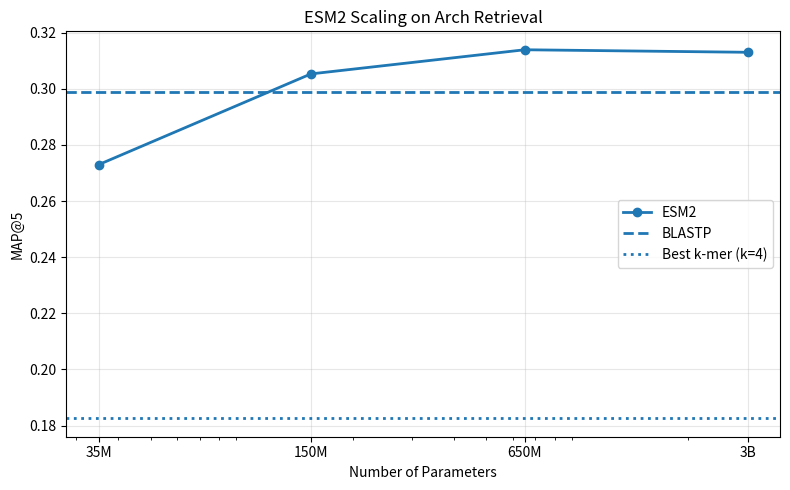

Recreate this plot in Python.
import numpy as np
import matplotlib.pyplot as plt

# -----------------------------
# Data
# -----------------------------

params = np.array([35, 150, 650, 3000])  # in millions

arch_esm_map5 = [0.2730, 0.3053, 0.3139, 0.3130]
euk_esm_map5  = [0.3091, 0.3514, 0.3591, 0.3570]  # DGEB reported ESM2-3B Euk

arch_blast = 0.2987
euk_blast  = 0.3403

arch_best_kmer = 0.1826   # k-mer k=4
euk_best_kmer  = 0.2484   # k-mer k=4

# -----------------------------
# Plot function
# -----------------------------

def plot_scaling(task_name, esm_scores, blast_score, kmer_score):
    plt.figure(figsize=(8, 5))

    plt.plot(
        params,
        esm_scores,
        marker="o",
        linewidth=2,
        label="ESM2"
    )

    plt.axhline(
        blast_score,
        linestyle="--",
        linewidth=2,
        label="BLASTP"
    )

    plt.axhline(
        kmer_score,
        linestyle=":",
        linewidth=2,
        label="Best k-mer (k=4)"
    )

    plt.xscale("log")

    plt.xticks(
        params,
        ["35M", "150M", "650M", "3B"]
    )

    plt.xlabel("Number of Parameters")
    plt.ylabel("MAP@5")
    plt.title(f"ESM2 Scaling on {task_name}")
    plt.legend()
    plt.grid(True, alpha=0.3)
    plt.tight_layout()
    plt.show()

# -----------------------------
# Generate plots
# -----------------------------

plot_scaling(
    "Arch Retrieval",
    arch_esm_map5,
    arch_blast,
    arch_best_kmer
)

'''plot_scaling(
    "Euk Retrieval",
    euk_esm_map5,
    euk_blast,
    euk_best_kmer
)'''
